Photos from the image-classification dataset "dataset" in the GitHub repository anggapraseetio/KlasifikasiDaun_RM. Its 2 classes are: sehat, tidak sehat.

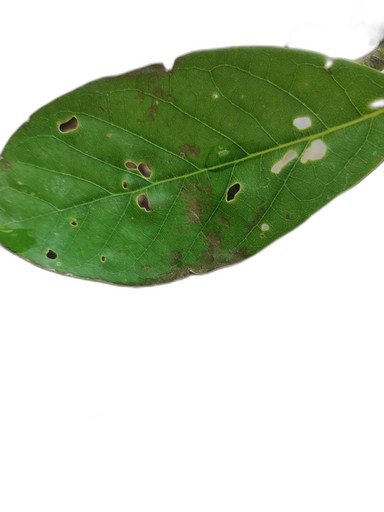
Label: tidak sehat

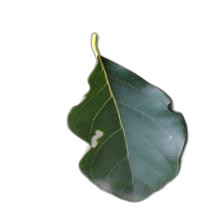
Label: tidak sehat

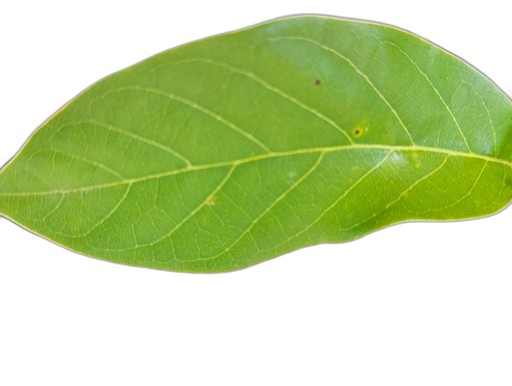
Label: sehat

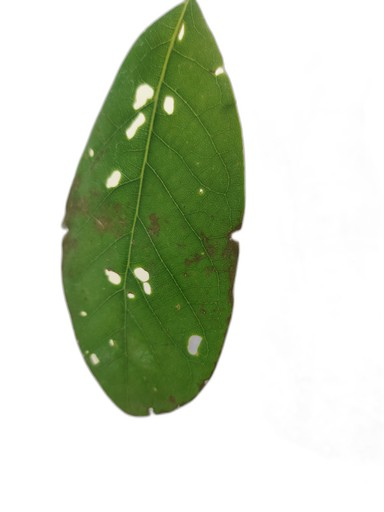
Label: tidak sehat

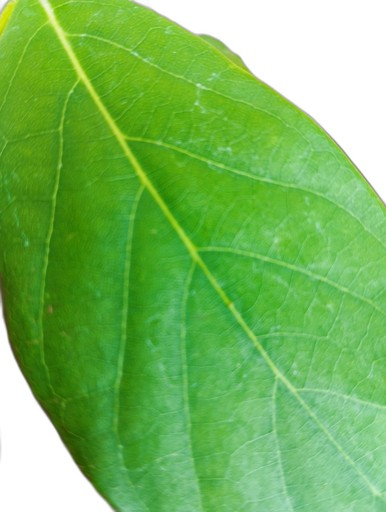
Label: sehat

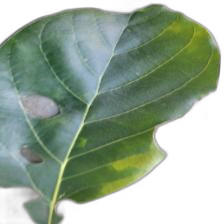
Label: tidak sehat
